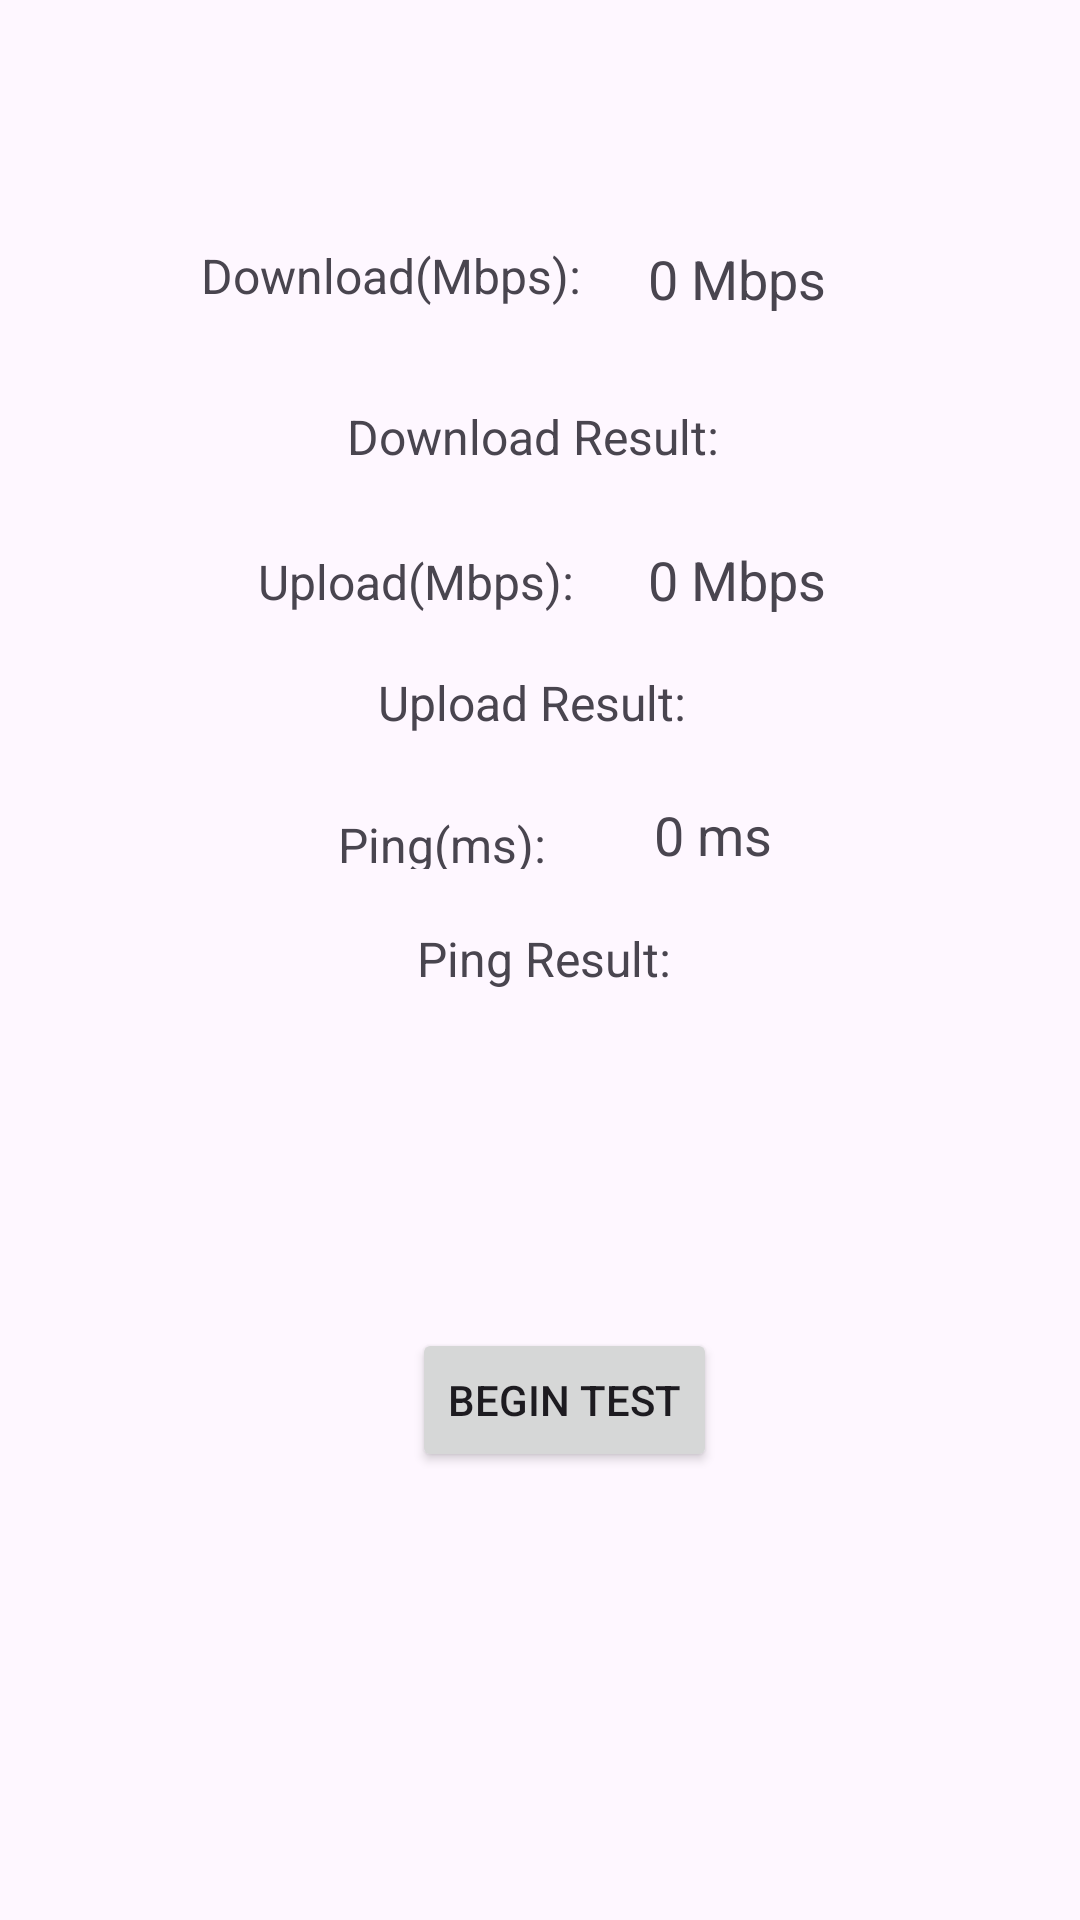

This screen was rendered from an Android layout file. Write that file and the resources it references.
<!-- AndroidManifest.xml: application theme Theme.Dddd -->
<!-- res/layout/activity_end1.xml -->
<?xml version="1.0" encoding="utf-8"?>
<androidx.constraintlayout.widget.ConstraintLayout xmlns:android="http://schemas.android.com/apk/res/android"
    xmlns:app="http://schemas.android.com/apk/res-auto"
    xmlns:tools="http://schemas.android.com/tools"
    android:layout_width="match_parent"
    android:layout_height="match_parent"
    tools:context=".end1">

    <Button
        android:id="@+id/startButton"
        android:layout_width="wrap_content"
        android:layout_height="wrap_content"
        android:layout_centerInParent="true"
        android:text="Begin Test"
        app:layout_constraintBottom_toBottomOf="parent"
        app:layout_constraintEnd_toEndOf="parent"
        app:layout_constraintHorizontal_bias="0.532"
        app:layout_constraintStart_toStartOf="parent"
        app:layout_constraintTop_toTopOf="parent"
        app:layout_constraintVertical_bias="0.748" />

    <ImageView
        android:id="@+id/barImageView"
        android:layout_width="4dp"
        android:layout_height="0dp"
        android:layout_below="@id/startButton"
        android:layout_centerHorizontal="true"
        app:layout_constraintBottom_toBottomOf="parent"
        app:layout_constraintEnd_toEndOf="parent"
        app:layout_constraintHorizontal_bias="0.739"
        app:layout_constraintStart_toStartOf="parent"
        app:layout_constraintTop_toTopOf="parent"
        app:layout_constraintVertical_bias="0.0" />

    <TextView
        android:id="@+id/pingTextView"
        android:layout_width="wrap_content"
        android:layout_height="wrap_content"
        android:layout_below="@id/barImageView"
        android:layout_centerHorizontal="true"
        android:text="0 ms"
        android:textSize="18sp"
        app:layout_constraintBottom_toBottomOf="parent"
        app:layout_constraintEnd_toEndOf="parent"
        app:layout_constraintHorizontal_bias="0.68"
        app:layout_constraintStart_toStartOf="parent"
        app:layout_constraintTop_toTopOf="parent"
        app:layout_constraintVertical_bias="0.432" />

    <TextView
        android:id="@+id/downloadTextView"
        android:layout_width="wrap_content"
        android:layout_height="wrap_content"
        android:layout_below="@id/pingTextView"
        android:layout_centerHorizontal="true"
        android:text="0 Mbps"
        android:textSize="18sp"
        app:layout_constraintBottom_toBottomOf="parent"
        app:layout_constraintEnd_toEndOf="parent"
        app:layout_constraintHorizontal_bias="0.718"
        app:layout_constraintStart_toStartOf="parent"
        app:layout_constraintTop_toTopOf="parent"
        app:layout_constraintVertical_bias="0.131" />

    <TextView
        android:id="@+id/uploadTextView"
        android:layout_width="wrap_content"
        android:layout_height="wrap_content"
        android:layout_below="@id/downloadTextView"
        android:layout_centerHorizontal="true"
        android:text="0 Mbps"
        android:textSize="18sp"
        app:layout_constraintBottom_toBottomOf="parent"
        app:layout_constraintEnd_toEndOf="parent"
        app:layout_constraintHorizontal_bias="0.718"
        app:layout_constraintStart_toStartOf="parent"
        app:layout_constraintTop_toTopOf="parent"
        app:layout_constraintVertical_bias="0.294" />

    <TextView
        android:id="@+id/downloadResultTextView"
        android:layout_width="wrap_content"
        android:layout_height="wrap_content"
        android:text="Download Result: "
        android:textSize="16sp"
        app:layout_constraintBottom_toBottomOf="parent"
        app:layout_constraintEnd_toEndOf="parent"
        app:layout_constraintHorizontal_bias="0.498"
        app:layout_constraintStart_toStartOf="parent"
        app:layout_constraintTop_toTopOf="parent"
        app:layout_constraintVertical_bias="0.218" />

    <TextView
        android:id="@+id/uploadResultTextView"
        android:layout_width="wrap_content"
        android:layout_height="wrap_content"
        android:text="Upload Result: "
        android:textSize="16sp"
        app:layout_constraintBottom_toBottomOf="parent"
        app:layout_constraintEnd_toEndOf="parent"
        app:layout_constraintHorizontal_bias="0.498"
        app:layout_constraintStart_toStartOf="parent"
        app:layout_constraintTop_toTopOf="parent"
        app:layout_constraintVertical_bias="0.361" />

    <TextView
        android:id="@+id/pingResultTextView"
        android:layout_width="wrap_content"
        android:layout_height="wrap_content"
        android:text="  Ping Result: "
        android:textSize="16sp"
        app:layout_constraintBottom_toBottomOf="parent"
        app:layout_constraintEnd_toEndOf="parent"
        app:layout_constraintHorizontal_bias="0.498"
        app:layout_constraintStart_toStartOf="parent"
        app:layout_constraintTop_toTopOf="parent"
        app:layout_constraintVertical_bias="0.499" />

    <TextView
        android:id="@+id/textView"
        android:layout_width="wrap_content"
        android:layout_height="wrap_content"
        android:text="Download(Mbps):"
        android:textSize="16sp"
        app:layout_constraintBottom_toBottomOf="parent"
        app:layout_constraintEnd_toEndOf="parent"
        app:layout_constraintHorizontal_bias="0.287"
        app:layout_constraintStart_toStartOf="parent"
        app:layout_constraintTop_toTopOf="parent"
        app:layout_constraintVertical_bias="0.131" />

    <TextView
        android:id="@+id/textView1"
        android:layout_width="wrap_content"
        android:layout_height="wrap_content"
        android:text="Upload(Mbps):"
        android:textSize="16sp"
        app:layout_constraintBottom_toBottomOf="parent"
        app:layout_constraintEnd_toEndOf="parent"
        app:layout_constraintHorizontal_bias="0.338"
        app:layout_constraintStart_toStartOf="parent"
        app:layout_constraintTop_toTopOf="parent"
        app:layout_constraintVertical_bias="0.296" />

    <TextView
        android:id="@+id/textView2"
        android:layout_width="75dp"
        android:layout_height="19dp"
        android:text="Ping(ms):"
        android:textSize="16sp"
        app:layout_constraintBottom_toBottomOf="parent"
        app:layout_constraintEnd_toEndOf="parent"
        app:layout_constraintHorizontal_bias="0.395"
        app:layout_constraintStart_toStartOf="parent"
        app:layout_constraintTop_toTopOf="parent"
        app:layout_constraintVertical_bias="0.436" />

</androidx.constraintlayout.widget.ConstraintLayout>
<!-- resources referenced by this layout -->
<resources>
  <style name="Theme.Dddd" parent="Base.Theme.Dddd" />
  <style name="Base.Theme.Dddd" parent="Theme.Material3.DayNight.NoActionBar">
          
          
      </style>
</resources>
